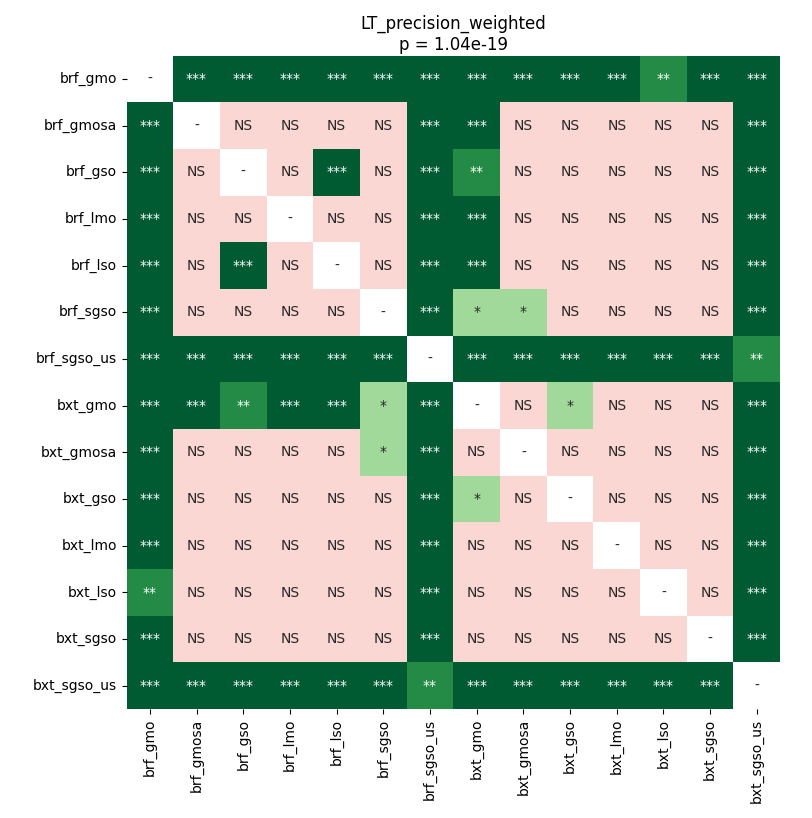

Source data for this figure (header and first rows):
	brf_gmo	brf_gmosa	brf_gso	brf_lmo	brf_lso	brf_sgso	brf_sgso_us	bxt_gmo	bxt_gmosa	bxt_gso	bxt_lmo	bxt_lso	bxt_sgso	bxt_sgso_us
brf_gmo	1.0	7.505674619932433e-05	7.505674619932433e-05	7.505674619932433e-05	7.505674619932433e-05	7.505674619932433e-05	7.505674619932433e-05	7.505674619932433e-05	7.505674619932433e-05	7.505674619932433e-05	0.0003654	0.002985	7.505674619932433e-05	7.505674619932433e-05
brf_gmosa	7.505674619932433e-05	1.0	0.06494	0.8458	0.1457	0.9799	7.505674619932433e-05	7.505674619932433e-05	0.8112	0.7774	0.9719	0.9719	0.7774	7.505674619932433e-05
brf_gso	7.505674619932433e-05	0.06494	1.0	0.05048	7.505674619932433e-05	0.1546	7.505674619932433e-05	0.004741	0.1769	0.1546	0.1769	0.1641	0.2616	7.505674619932433e-05
brf_lmo	7.505674619932433e-05	0.8458	0.05048	1.0	0.09408	0.9719	7.505674619932433e-05	7.505674619932433e-05	0.8458	0.7774	0.9719	0.9799	0.7774	7.505674619932433e-05
brf_lso	7.505674619932433e-05	0.1457	7.505674619932433e-05	0.09408	1.0	0.9547	7.505674619932433e-05	7.505674619932433e-05	0.7774	0.7774	0.9719	0.8458	0.7774	7.505674619932433e-05
brf_sgso	7.505674619932433e-05	0.9799	0.1546	0.9719	0.9547	1.0	7.505674619932433e-05	0.02771	0.04424	0.9547	0.9799	0.9719	0.6299	7.505674619932433e-05
brf_sgso_us	7.505674619932433e-05	7.505674619932433e-05	7.505674619932433e-05	7.505674619932433e-05	7.505674619932433e-05	7.505674619932433e-05	1.0	7.505674619932433e-05	7.505674619932433e-05	7.505674619932433e-05	7.505674619932433e-05	7.505674619932433e-05	7.505674619932433e-05	0.002985
bxt_gmo	7.505674619932433e-05	7.505674619932433e-05	0.004741	7.505674619932433e-05	7.505674619932433e-05	0.02771	7.505674619932433e-05	1.0	0.1641	0.0238	0.1546	0.1641	0.06494	7.505674619932433e-05
bxt_gmosa	7.505674619932433e-05	0.8112	0.1769	0.8458	0.7774	0.04424	7.505674619932433e-05	0.1641	1.0	0.4515	0.1319	0.119	0.4235	7.505674619932433e-05
bxt_gso	7.505674619932433e-05	0.7774	0.1546	0.7774	0.7774	0.9547	7.505674619932433e-05	0.0238	0.4515	1.0	0.5973	0.8458	0.08401	7.505674619932433e-05
bxt_lmo	0.0003654	0.9719	0.1769	0.9719	0.9719	0.9799	7.505674619932433e-05	0.1546	0.1319	0.5973	1.0	0.8458	0.4235	7.505674619932433e-05
bxt_lso	0.002985	0.9719	0.1641	0.9799	0.8458	0.9719	7.505674619932433e-05	0.1641	0.119	0.8458	0.8458	1.0	0.3393	7.505674619932433e-05
bxt_sgso	7.505674619932433e-05	0.7774	0.2616	0.7774	0.7774	0.6299	7.505674619932433e-05	0.06494	0.4235	0.08401	0.4235	0.3393	1.0	7.505674619932433e-05
bxt_sgso_us	7.505674619932433e-05	7.505674619932433e-05	7.505674619932433e-05	7.505674619932433e-05	7.505674619932433e-05	7.505674619932433e-05	0.002985	7.505674619932433e-05	7.505674619932433e-05	7.505674619932433e-05	7.505674619932433e-05	7.505674619932433e-05	7.505674619932433e-05	1.0
